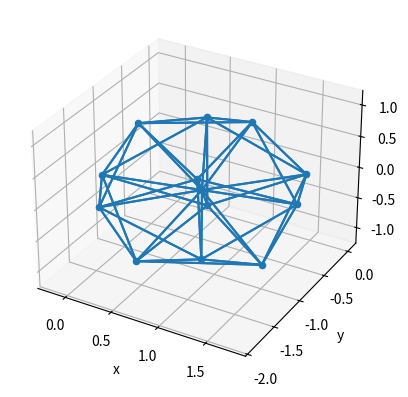

This chart was generated by the following Python code:
import matplotlib.pyplot as plot

coordinates = """
0.317950669,-0.143832896,-0.636066046
0.695342839,-1.894777575,-0.456724788
-0.120408848,-0.513323092,0.379616912
0.805494464,-0.895830904,-0.044332331
0.823533386,-0.834989673,1.069841777
0.825040667,0.036071666,0.394663288
0.844941126,-0.975138854,-1.103523884
-0.165130917,-1.171786295,-0.540786627
0.166226685,-1.610719077,0.456690264
1.694208684,-1.352822481,-0.487363404
1.299489243,-1.658152059,0.505338560
1.768206560,-0.656905353,0.441433776
1.439632887,-0.175852916,-0.548569233
"""

coordinates = coordinates.strip().split("\n")
coordinates = [ line.split(",") for line in coordinates ]
coordinates = [ (float(line[0]), float(line[1]), float(line[2])) for line in coordinates ]

figure, axes = plot.subplots(subplot_kw={"projection": "3d"})

for x, y, z in coordinates:
    axes.scatter([x], [y], [z], c="tab:blue")
    for x2, y2, z2 in coordinates:
        distance2 = (x - x2)**2 + (y - y2)**2 + (z - z2)**2
        if distance2 < 1.5:
            axes.plot([x, x2], [y, y2], [z, z2], c="tab:blue")

axes.set_xlabel("x")
axes.set_ylabel("y")
axes.set_zlabel("z")

plot.show()
